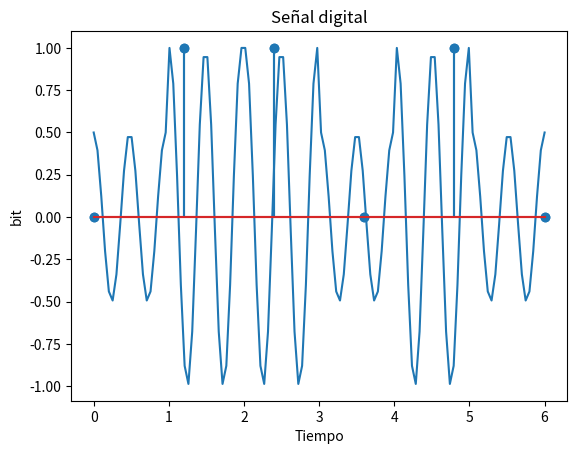

Write Python code to recreate this figure.
import numpy as np 
import matplotlib.pyplot as plt
import scipy.io.wavfile as wavfile
from scipy import interpolate, signal


def ask(bits, tiempo, frec):
    time = np.linspace(0,tiempo,frec)
    port1 = 1*np.cos(2*np.pi*time*frec*2)
    port2 = 0.5*np.cos(2*np.pi*time*frec*2)
    l = []
    salida = np.array(l)
    i = 0
    for bit in bits:
        if bit == 0:
            for a in port2:
                salida = np.append(salida,a)
        else:
            for a in port1:
                salida = np.append(salida,a)
    
    t = np.linspace(0,tiempo*len(bits),salida.size)
    return salida,t

def askReceptor(señal, frec):
    l = []
    Iindex = 0
    Findex = 20
    tramos = señal.size/frec
    print(tramos)
    for i in range(0,int(tramos)):
        data = señal[Iindex:Findex]
        if(np.amax(data)==1.0):
            l.append(1)
        else:
            l.append(0)
        Iindex = Iindex + 20
        Findex = Findex + 20
    salida = np.array(l)
    return salida

def plotDigital(bits, time):
    plt.xlabel('Tiempo')
    plt.ylabel('bit')
    plt.title(r'Señal digital')
    plt.stem(time, bits)
    plt.show()

def plotNormal(signal, time):
    plt.xlabel('Tiempo')
    plt.ylabel('Energía')
    plt.plot(time,signal)
    plt.show()

#Bits usados para prueba inicial
bits = np.array([0,1,1,0,1,0])
time = np.linspace(0,6,6)
#Se grafica los bits enviados
plotDigital(bits,time)


#Se aplica ASK y se muestra el resultado
salida, t = ask(bits,1,20)
plotNormal(salida, t)

#Se recibe los valores de ask y se muestra el resultado
rbits = askReceptor(salida,20)
plotDigital(bits,time)